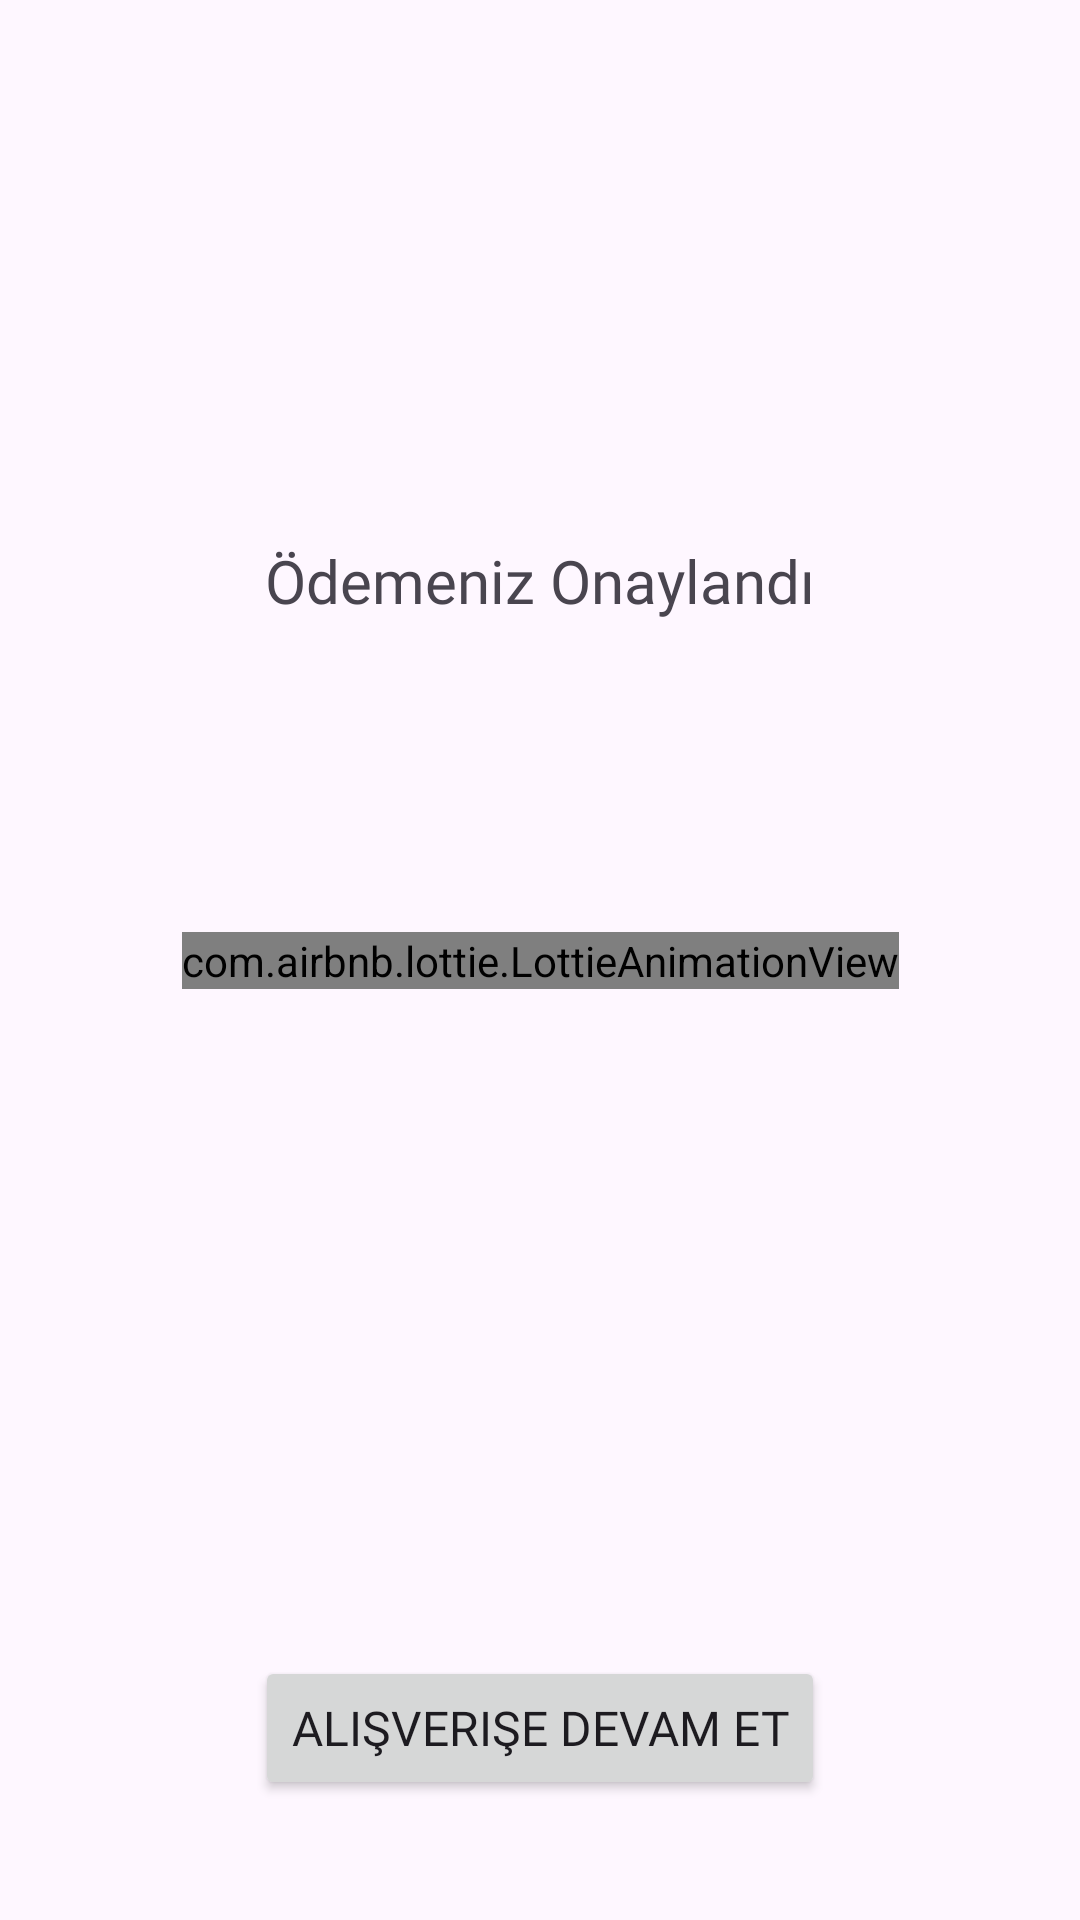

Reconstruct the res/layout file that produces this screen, plus the resources it refers to.
<!-- AndroidManifest.xml: application theme Theme.Haven -->
<!-- res/layout/fragment_success.xml -->
<?xml version="1.0" encoding="utf-8"?>
<androidx.constraintlayout.widget.ConstraintLayout xmlns:android="http://schemas.android.com/apk/res/android"
    xmlns:app="http://schemas.android.com/apk/res-auto"
    xmlns:tools="http://schemas.android.com/tools"
    android:layout_width="match_parent"
    android:layout_height="match_parent"
    tools:context=".ui.success.SuccessFragment">

    <com.airbnb.lottie.LottieAnimationView
        android:id="@+id/lottieAnimationView"
        android:layout_width="wrap_content"
        android:layout_height="wrap_content"
        app:layout_constraintBottom_toBottomOf="parent"
        app:layout_constraintEnd_toEndOf="parent"
        app:layout_constraintStart_toStartOf="parent"
        app:layout_constraintTop_toTopOf="parent"
        app:lottie_autoPlay="true"
        app:lottie_loop="true"
        app:lottie_rawRes="@raw/delivery" />

    <Button
        android:id="@+id/btn_back_to_home"
        android:layout_width="wrap_content"
        android:layout_height="wrap_content"
        android:layout_marginBottom="40dp"
        android:fontFamily="@font/montserrat"
        android:text="@string/back_to_home_button"
        android:textSize="16sp"
        app:cornerRadius="8dp"
        app:layout_constraintBottom_toBottomOf="parent"
        app:layout_constraintEnd_toEndOf="parent"
        app:layout_constraintStart_toStartOf="parent" />

    <TextView
        android:id="@+id/tv_payment_successful"
        android:layout_width="wrap_content"
        android:layout_height="wrap_content"
        android:layout_marginTop="180dp"
        android:fontFamily="@font/montserrat"
        android:text="@string/payment_successful"
        android:textSize="20sp"
        app:layout_constraintEnd_toEndOf="parent"
        app:layout_constraintStart_toStartOf="parent"
        app:layout_constraintTop_toTopOf="parent" />
</androidx.constraintlayout.widget.ConstraintLayout>
<!-- resources referenced by this layout -->
<resources>
  <string name="back_to_home_button">Alışverişe Devam Et</string>
  <string name="payment_successful">Ödemeniz Onaylandı</string>
  <style name="Theme.Haven" parent="Base.Theme.Haven" />
  <style name="Base.Theme.Haven" parent="Theme.Material3.DayNight.NoActionBar">
          
          <item name="colorPrimary">@color/tekhelet_blue</item>
      </style>
  <color name="tekhelet_blue">#471AA0</color>
</resources>
